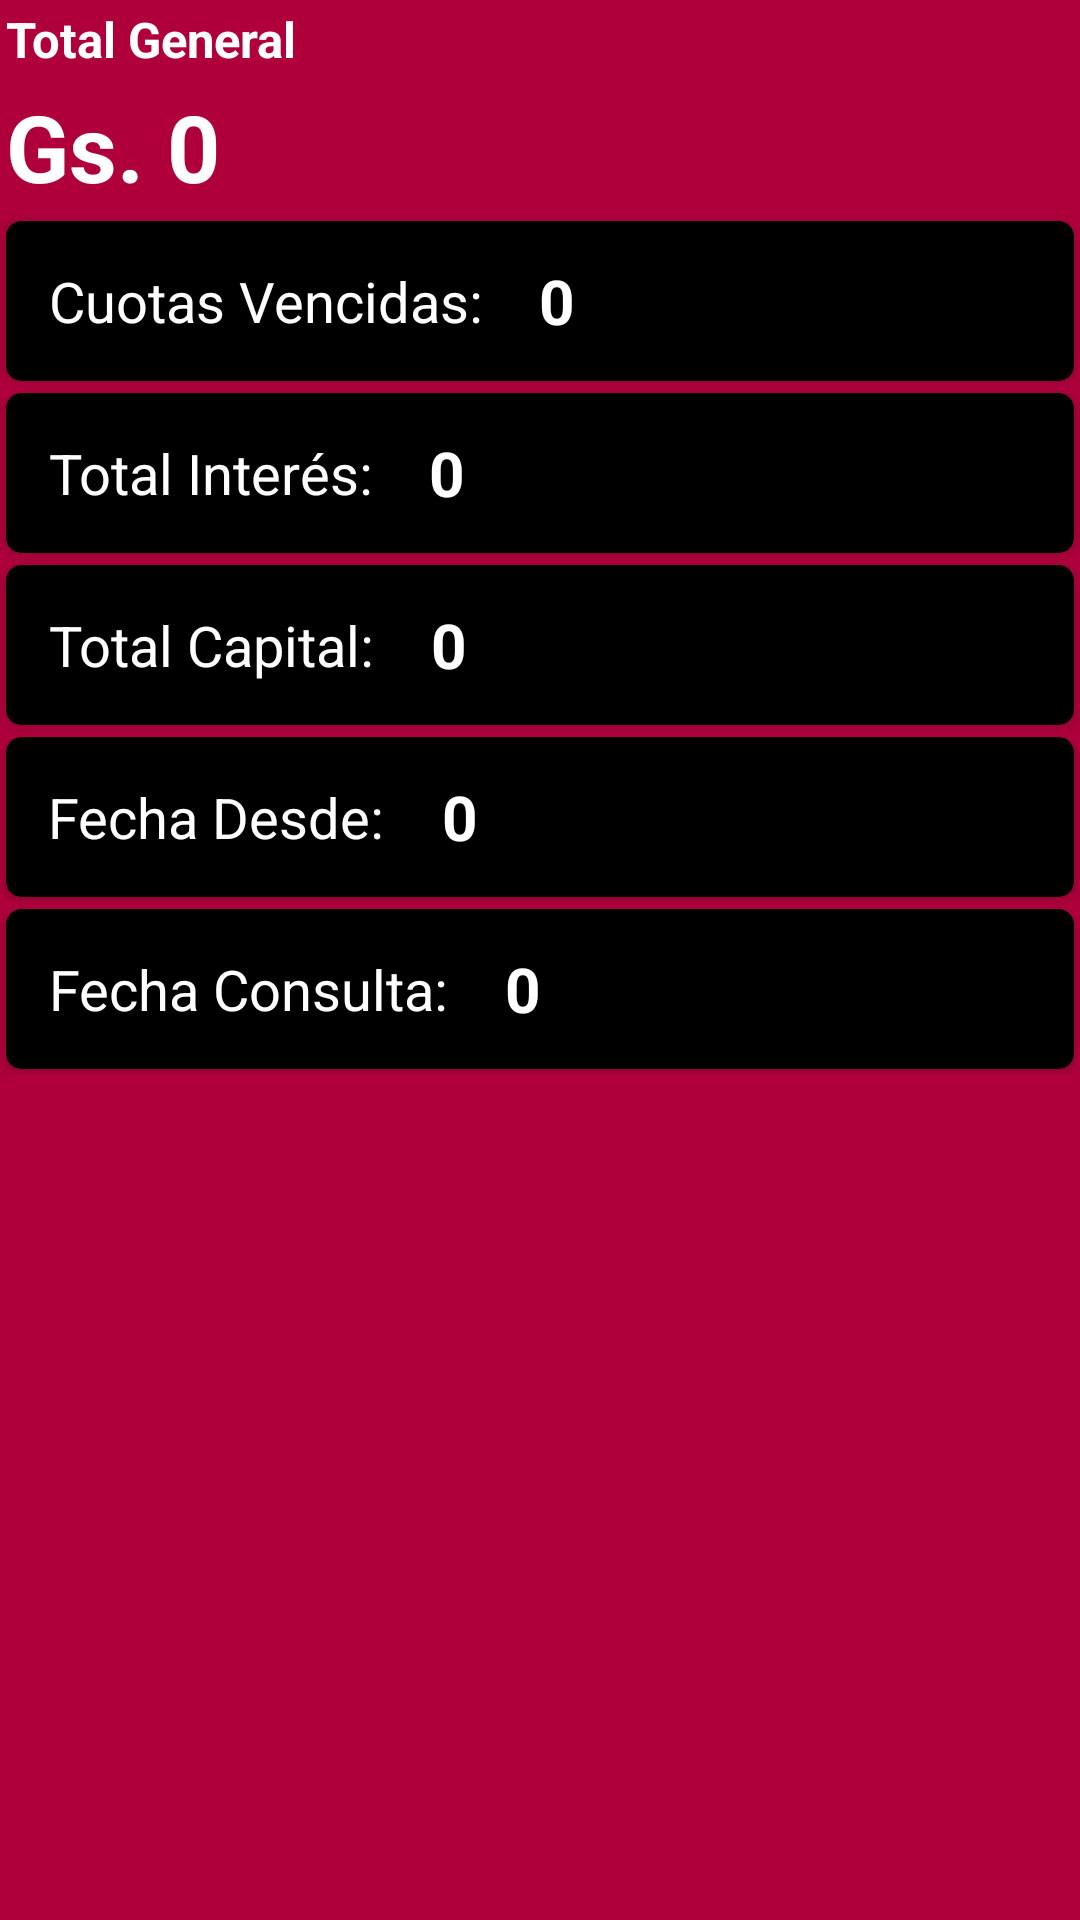

Layout XML and referenced resources for this Android screen:
<!-- AndroidManifest.xml: application theme Theme.CrediYa -->
<!-- res/layout/activity_notificacion.xml -->
<?xml version="1.0" encoding="utf-8"?>
<androidx.constraintlayout.widget.ConstraintLayout xmlns:android="http://schemas.android.com/apk/res/android" xmlns:app="http://schemas.android.com/apk/res-auto" xmlns:aapt="http://schemas.android.com/aapt" android:background="@color/rojoOscuro" android:layout_width="match_parent" android:layout_height="match_parent">
    <androidx.core.widget.NestedScrollView android:layout_width="match_parent"
        android:layout_height="match_parent">
        <LinearLayout android:orientation="vertical"
            android:layout_width="match_parent"
            android:layout_height="match_parent">
            <TextView android:textSize="8pt"
                android:textStyle="bold"
                android:textColor="@color/white"
                android:layout_width="match_parent"
                android:layout_height="wrap_content"
                android:layout_margin="2dp"
                android:text="Total General"/>
            <TextView android:textSize="15pt"
                android:textStyle="bold"
                android:textColor="@color/white"
                android:id="@+id/tvTotal"
                android:layout_width="match_parent"
                android:layout_height="wrap_content"
                android:layout_margin="2dp"
                android:text="Gs. 0"/>
            <TextView android:textSize="8pt"
                android:textStyle="bold"
                android:textColor="@color/white"
                android:visibility="gone"
                android:layout_width="match_parent"
                android:layout_height="wrap_content"
                android:layout_margin="3dp"
                android:text="Balances"/>
            <LinearLayout android:gravity="center"
                android:layout_gravity="center"
                android:visibility="gone"
                android:layout_width="match_parent"
                android:layout_height="wrap_content"
                android:layout_margin="2dp">
                <androidx.cardview.widget.CardView android:layout_width="180dp"
                    android:layout_height="wrap_content"
                    app:cardBackgroundColor="@color/black" app:cardCornerRadius="10dp">
                    <LinearLayout android:orientation="vertical" android:layout_width="match_parent" android:layout_height="wrap_content">
                        <LinearLayout android:layout_gravity="center"
                            android:layout_width="wrap_content"
                            android:layout_height="wrap_content"
                            android:layout_margin="5dp">
                            <ImageView android:layout_width="wrap_content"
                                android:layout_height="wrap_content"
                                android:layout_margin="2dp"
                                app:srcCompat="@mipmap/intereses_foreground"/>
                            <TextView android:textSize="9pt" android:textColor="@color/white" android:gravity="center" android:layout_gravity="center" android:layout_width="wrap_content" android:layout_height="wrap_content" android:layout_margin="2dp" android:text="Intereses"/>
                        </LinearLayout>
                        <TextView android:textSize="10pt" android:textStyle="bold" android:textColor="@color/white" android:layout_gravity="center" android:id="@+id/tvInteres" android:layout_width="wrap_content" android:layout_height="wrap_content" android:layout_margin="5dp" android:text="Gs. 0"/>
                    </LinearLayout>
                </androidx.cardview.widget.CardView>
                <androidx.cardview.widget.CardView android:layout_width="180dp" android:layout_height="100dp" android:layout_margin="3dp" app:cardBackgroundColor="@color/black" app:cardCornerRadius="10dp">
                    <LinearLayout android:orientation="vertical" android:layout_width="match_parent" android:layout_height="wrap_content">
                        <LinearLayout android:layout_gravity="center" android:layout_width="wrap_content" android:layout_height="wrap_content" android:layout_margin="5dp">
                            <ImageView android:layout_width="wrap_content" android:layout_height="wrap_content" android:layout_margin="2dp" app:srcCompat="@mipmap/capitales_foreground"/>
                            <TextView android:textSize="9pt" android:textColor="@color/white" android:gravity="center" android:layout_gravity="center" android:layout_width="wrap_content" android:layout_height="wrap_content" android:layout_margin="2dp" android:text="Capitales"/>
                        </LinearLayout>
                        <TextView android:textSize="10pt" android:textStyle="bold" android:textColor="@color/white" android:layout_gravity="center" android:id="@+id/tvCapital" android:layout_width="wrap_content" android:layout_height="wrap_content" android:layout_margin="5dp" android:text="Gs. 0"/>
                    </LinearLayout>
                </androidx.cardview.widget.CardView>
            </LinearLayout>
            <TextView android:textSize="8pt" android:textStyle="bold" android:textColor="@color/white" android:visibility="gone" android:layout_width="match_parent" android:layout_height="wrap_content" android:layout_margin="1dp" android:text="Valores"/>
            <androidx.cardview.widget.CardView android:layout_width="match_parent" android:layout_height="wrap_content" android:layout_margin="2dp" app:cardBackgroundColor="@color/black" app:cardCornerRadius="5dp">
                <LinearLayout android:layout_width="match_parent" android:layout_height="wrap_content">
                    <LinearLayout android:layout_gravity="center" android:layout_width="wrap_content" android:layout_height="wrap_content" android:layout_margin="2dp">
                        <TextView android:textSize="9pt" android:textColor="@color/white" android:gravity="center" android:layout_gravity="center" android:padding="10dp" android:layout_width="wrap_content" android:layout_height="wrap_content" android:layout_margin="2dp" android:text="Cuotas Vencidas:"/>
                    </LinearLayout>
                    <TextView android:textSize="10pt" android:textStyle="bold" android:textColor="@color/white" android:layout_gravity="center" android:id="@+id/tvCuotasVencidas" android:layout_width="wrap_content" android:layout_height="wrap_content" android:layout_margin="5dp" android:text="0"/>
                </LinearLayout>
            </androidx.cardview.widget.CardView>
            <androidx.cardview.widget.CardView android:layout_width="match_parent" android:layout_height="wrap_content" android:layout_margin="2dp" app:cardBackgroundColor="@color/black" app:cardCornerRadius="5dp">
                <LinearLayout android:layout_width="match_parent" android:layout_height="wrap_content">
                    <LinearLayout android:layout_gravity="center" android:layout_width="wrap_content" android:layout_height="wrap_content" android:layout_margin="2dp">
                        <TextView android:textSize="9pt" android:textColor="@color/white" android:gravity="center" android:layout_gravity="center" android:padding="10dp" android:layout_width="wrap_content" android:layout_height="wrap_content" android:layout_margin="2dp" android:text="Total Interés:"/>
                    </LinearLayout>
                    <TextView android:textSize="10pt" android:textStyle="bold" android:textColor="@color/white" android:layout_gravity="center" android:id="@+id/tvTotalInteres" android:layout_width="wrap_content" android:layout_height="wrap_content" android:layout_margin="5dp" android:text="0"/>
                </LinearLayout>
            </androidx.cardview.widget.CardView>
            <androidx.cardview.widget.CardView android:layout_width="match_parent" android:layout_height="wrap_content" android:layout_margin="2dp" app:cardBackgroundColor="@color/black" app:cardCornerRadius="5dp">
                <LinearLayout android:layout_width="match_parent" android:layout_height="wrap_content">
                    <LinearLayout android:layout_gravity="center" android:layout_width="wrap_content" android:layout_height="wrap_content" android:layout_margin="2dp">
                        <TextView android:textSize="9pt" android:textColor="@color/white" android:gravity="center" android:layout_gravity="center" android:padding="10dp" android:layout_width="wrap_content" android:layout_height="wrap_content" android:layout_margin="2dp" android:text="Total Capital:"/>
                    </LinearLayout>
                    <TextView android:textSize="10pt" android:textStyle="bold" android:textColor="@color/white" android:layout_gravity="center" android:id="@+id/tvTotalCapital" android:layout_width="wrap_content" android:layout_height="wrap_content" android:layout_margin="5dp" android:text="0"/>
                </LinearLayout>
            </androidx.cardview.widget.CardView>
            <androidx.cardview.widget.CardView android:layout_width="match_parent" android:layout_height="wrap_content" android:layout_margin="2dp" app:cardBackgroundColor="@color/black" app:cardCornerRadius="5dp">
                <LinearLayout android:layout_width="match_parent" android:layout_height="wrap_content">
                    <LinearLayout android:layout_gravity="center" android:layout_width="wrap_content" android:layout_height="wrap_content" android:layout_margin="2dp">
                        <TextView android:textSize="9pt" android:textColor="@color/white" android:gravity="center" android:layout_gravity="center" android:padding="10dp" android:layout_width="wrap_content" android:layout_height="wrap_content" android:layout_margin="2dp" android:text="Fecha Desde:"/>
                    </LinearLayout>
                    <TextView android:textSize="10pt" android:textStyle="bold" android:textColor="@color/white" android:layout_gravity="center" android:id="@+id/tvFecha" android:layout_width="wrap_content" android:layout_height="wrap_content" android:layout_margin="5dp" android:text="0"/>
                </LinearLayout>
            </androidx.cardview.widget.CardView>
            <androidx.cardview.widget.CardView android:layout_width="match_parent" android:layout_height="wrap_content" android:layout_margin="2dp" app:cardBackgroundColor="@color/black" app:cardCornerRadius="5dp">
                <LinearLayout android:layout_width="match_parent" android:layout_height="wrap_content">
                    <LinearLayout android:layout_gravity="center" android:layout_width="wrap_content" android:layout_height="wrap_content" android:layout_margin="2dp">
                        <TextView android:textSize="9pt" android:textColor="@color/white" android:gravity="center" android:layout_gravity="center" android:padding="10dp" android:layout_width="wrap_content" android:layout_height="wrap_content" android:layout_margin="2dp" android:text="Fecha Consulta:"/>
                    </LinearLayout>
                    <TextView android:textSize="10pt" android:textStyle="bold" android:textColor="@color/white" android:layout_gravity="center" android:id="@+id/tvFechaConsulta" android:layout_width="wrap_content" android:layout_height="wrap_content" android:layout_margin="5dp" android:text="0"/>
                </LinearLayout>
            </androidx.cardview.widget.CardView>
            <ProgressBar android:id="@+id/loading" android:visibility="gone" android:layout_width="match_parent" android:layout_height="wrap_content"/>
        </LinearLayout>
    </androidx.core.widget.NestedScrollView>
</androidx.constraintlayout.widget.ConstraintLayout>
<!-- resources referenced by this layout -->
<resources>
  <color name="black">#FF000000</color>
  <color name="rojoOscuro">#AF003C</color>
  <color name="white">#FFFFFFFF</color>
  <!-- mipmap capitales_foreground: png bitmap (mipmap-hdpi, 4015 bytes) -->
  <!-- mipmap intereses_foreground: png bitmap (mipmap-hdpi, 10409 bytes) -->
  <style name="Theme.CrediYa" parent="Base.Theme.CrediYa">
          
          <item name="colorPrimary">@color/greenMonchisDefault</item>
          <item name="colorPrimaryDark">@color/grayActivity</item>
          <item name="android:navigationBarColor">@color/greenMonchisDefault</item>
          <item name="android:windowBackground">@color/white</item>
      </style>
  <style name="Base.Theme.CrediYa" parent="Theme.Material3.DayNight.NoActionBar">
          
          
      </style>
  <color name="greenMonchisDefault">#00BE8A</color>
  <color name="grayActivity">#F5F5F5</color>
</resources>
